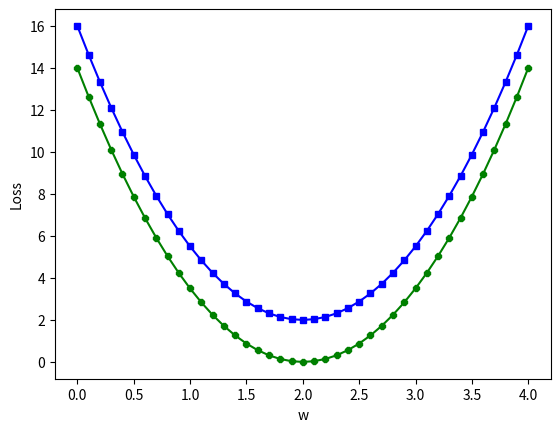

Source code (Python):
import numpy as np
import matplotlib.pyplot as plt

x_data = np.array([1.0, 2.0, 3.0])
y_data = np.array([2.0, 4.0, 6.0])
N = x_data.size + 1

# our model for the forward pass


def forward(x):
    return x * w


# Loss function
def loss(x, y):
    y_pred = forward(x)
    return (y_pred - y) ** 2


w_list = []
mse_list = []

for w in np.arange(0.0, 4.1, 0.1):
    print("w=", w)
    l_sum = 0
    for x_val, y_val in zip(x_data, y_data):
        y_pred_val = forward(x_val)
        loss_val = loss(x_val, y_val)
        l_sum += loss_val
        print("\t", x_val, y_val, y_pred_val, loss_val)
    print("MSE=", l_sum / N)
    w_list.append(w)
    mse_list.append(l_sum / N)

colors = ('b', 'g', 'r', 'c', 'm', 'y', 'k')
style = ('s', '8', 'X', 'p', 'd', 'D', '*')
plt.plot(w_list, mse_list, marker=style[1], color=colors[1], markersize=5)
plt.plot(w_list, [x + 2 for x in mse_list], marker=style[0], color=colors[0],
         markersize=5)
plt.ylabel('Loss')
plt.xlabel('w')
plt.show()
